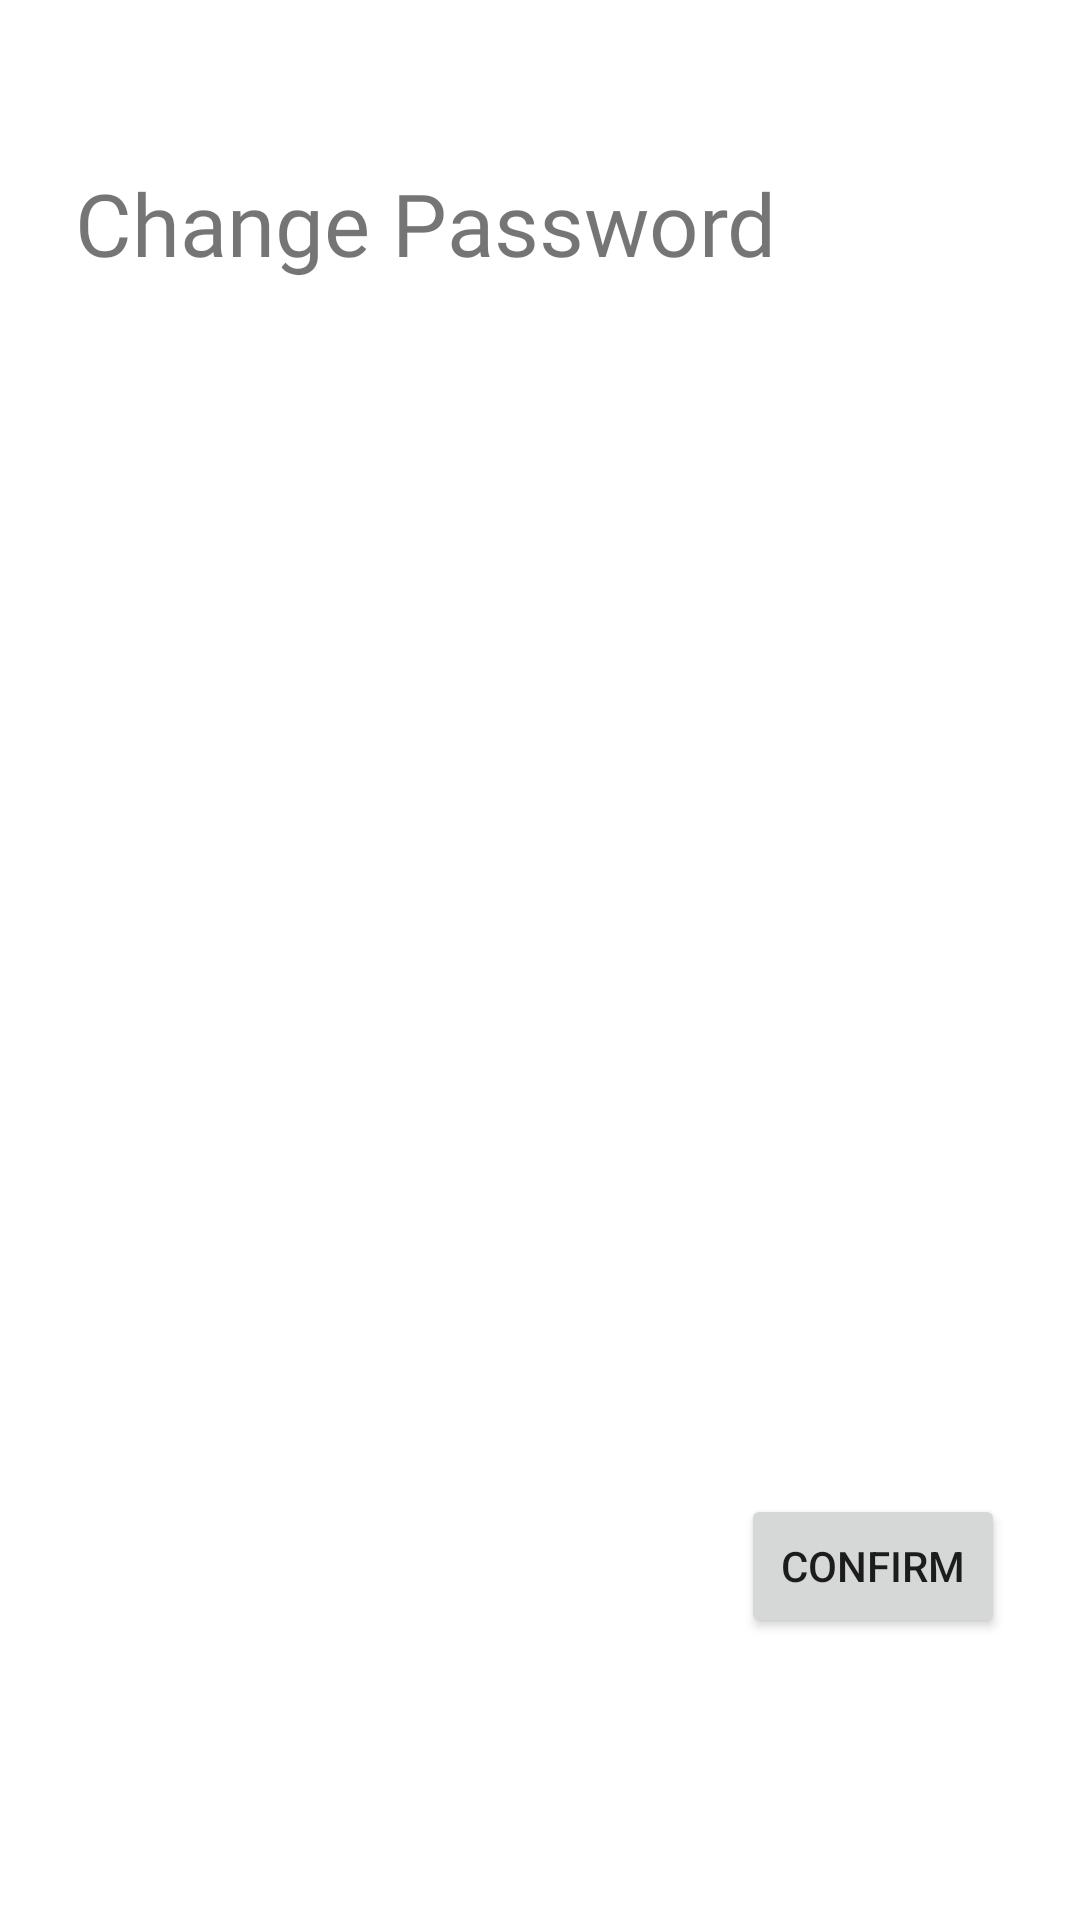

Here is an Android app screen rendered from its layout file. Give the layout XML and the strings, colors and styles it references.
<!-- AndroidManifest.xml: application theme AppTheme -->
<!-- res/layout/fragment_user_changepassword.xml -->
<?xml version="1.0" encoding="utf-8"?>
<FrameLayout xmlns:android="http://schemas.android.com/apk/res/android"
    xmlns:tools="http://schemas.android.com/tools"
    android:layout_width="match_parent"
    android:layout_height="match_parent"
    tools:context=".fragment_user_changepassword">

    <ScrollView
        android:layout_width="match_parent"
        android:layout_height="match_parent">

        <LinearLayout
            android:layout_width="match_parent"
            android:layout_height="wrap_content"
            android:orientation="vertical" >

            <TextView
                android:id="@+id/textView"
                android:layout_width="284dp"
                android:layout_height="85dp"
                android:layout_marginStart="25dp"
                android:layout_marginTop="55dp"
                android:fontFamily="@font/alfa_slab_one"
                android:text="Change Password"
                android:textSize="29sp" />

            <com.google.android.material.textfield.TextInputLayout
                android:id="@+id/outlinedTextField1"
                style="@style/Widget.MaterialComponents.TextInputLayout.OutlinedBox"
                android:layout_width="match_parent"
                android:layout_height="wrap_content"
                android:layout_margin="25dp"
                android:hint="Current Password">

                <com.google.android.material.textfield.TextInputEditText
                    android:layout_width="match_parent"
                    android:layout_height="wrap_content" />

            </com.google.android.material.textfield.TextInputLayout>

            <com.google.android.material.textfield.TextInputLayout
                android:id="@+id/outlinedTextField2"
                style="@style/Widget.MaterialComponents.TextInputLayout.OutlinedBox"
                android:layout_width="match_parent"
                android:layout_height="wrap_content"
                android:layout_margin="25dp"
                android:hint="New Password">

                <com.google.android.material.textfield.TextInputEditText
                    android:layout_width="match_parent"
                    android:layout_height="wrap_content" />

            </com.google.android.material.textfield.TextInputLayout>

            <com.google.android.material.textfield.TextInputLayout
                android:id="@+id/outlinedTextField5"
                style="@style/Widget.MaterialComponents.TextInputLayout.OutlinedBox"
                android:layout_width="match_parent"
                android:layout_height="wrap_content"
                android:layout_margin="25dp"
                android:hint="Confirm Password">

                <com.google.android.material.textfield.TextInputEditText
                    android:layout_width="match_parent"
                    android:layout_height="wrap_content" />

            </com.google.android.material.textfield.TextInputLayout>

            <Button
                android:id="@+id/button6"
                android:layout_width="wrap_content"
                android:layout_height="wrap_content"
                android:layout_gravity="end"
                android:layout_margin="25dp"
                android:layout_weight="1"
                android:text="Confirm" />

        </LinearLayout>
    </ScrollView>

</FrameLayout>
<!-- resources referenced by this layout -->
<resources>
  <style name="AppTheme" parent="Theme.MaterialComponents.Light">
          <item name="colorPrimary">@color/primaryColor</item>
          <item name="colorAccent">@color/primaryDarkColor</item>
          <item name="colorOnPrimary">@color/primaryTextColor</item>
          <item name="colorSecondary">@color/secondaryColor</item>
          <item name="colorOnSecondary">@color/secondaryTextColor</item>
          <item name="android:colorBackground">@color/white</item>
          <item name="colorOnBackground">@color/material_on_background_emphasis_medium</item>
          <item name="colorOnError">@color/design_default_color_error</item>
          <item name="colorOnSurface">@color/design_default_color_surface</item>
          <item name="scrimBackground">@color/mtrl_scrim_color</item>
  
          
          <item name="textAppearanceHeadline1">@style/TextAppearance.MaterialComponents.Headline1</item>
          <item name="textAppearanceHeadline2">@style/TextAppearance.MaterialComponents.Headline2</item>
          <item name="textAppearanceHeadline3">@style/TextAppearance.MaterialComponents.Headline3</item>
          <item name="textAppearanceHeadline4">@style/TextAppearance.MaterialComponents.Headline4</item>
          <item name="textAppearanceHeadline5">@style/TextAppearance.MaterialComponents.Headline5</item>
          <item name="textAppearanceHeadline6">@style/TextAppearance.MaterialComponents.Headline6</item>
  
          
          <item name="textAppearanceSubtitle1">@style/TextAppearance.MaterialComponents.Subtitle1</item>
          <item name="textAppearanceSubtitle2">@style/TextAppearance.MaterialComponents.Subtitle2</item>
  
          
          <item name="textAppearanceBody1">@style/TextAppearance.MaterialComponents.Body1</item>
          <item name="textAppearanceBody2">@style/TextAppearance.MaterialComponents.Body2</item>
          <item name="textAppearanceCaption">@style/TextAppearance.MaterialComponents.Caption</item>
          <item name="textAppearanceButton">@style/TextAppearance.MaterialComponents.Button</item>
          <item name="textAppearanceOverline">@style/TextAppearance.MaterialComponents.Overline</item>
      </style>
  <color name="primaryColor">#558c2f</color>
  <color name="primaryDarkColor">#255e00</color>
  <color name="primaryTextColor">#f1f8e9</color>
  <color name="secondaryColor">#9ccc65</color>
  <color name="secondaryTextColor">#32681d</color>
  <color name="white">#FFFFFFFF</color>
</resources>
